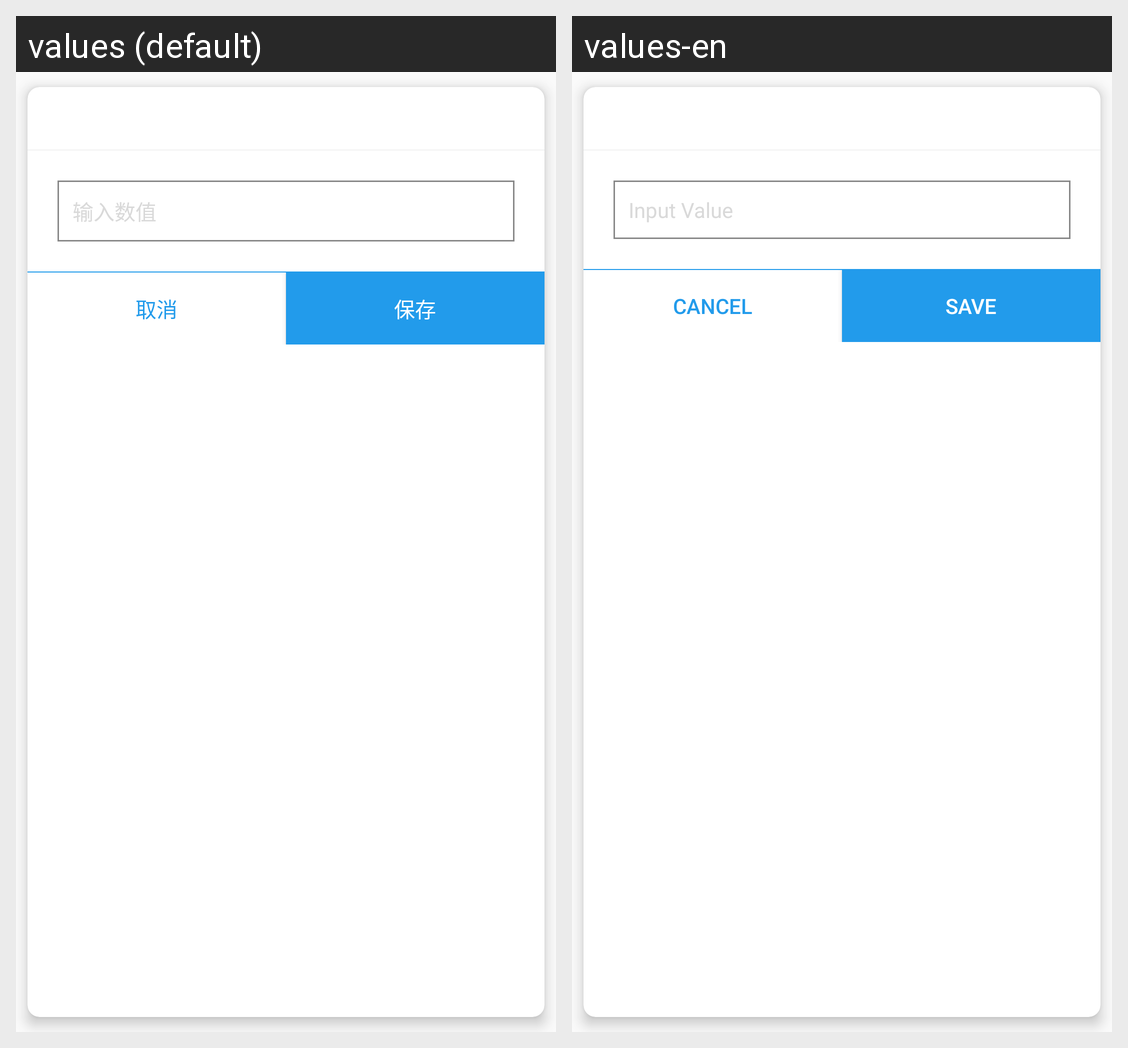

For this localized Android screen grid, give each drawn string resource with its value in every locale shown.
Android screen res/layout/fragment_set_data_dialog.xml rendered under 2 locales, left to right: values (default), values-en. Device: Nexus 5 (rendered at 1080×1920; each locale shown at half size, 540×960, under a caption strip naming it); theme AppTheme.
Strings drawn on this screen, with the default value and each locale's value (text and hints the layout hard-codes, and strings that could not be matched under every locale, appear in the picture but are not listed):

input_value
  values: 输入数值
  values-en: Input Value

cancel
  values: 取消
  values-en: Cancel

save
  values: 保存
  values-en: Save
